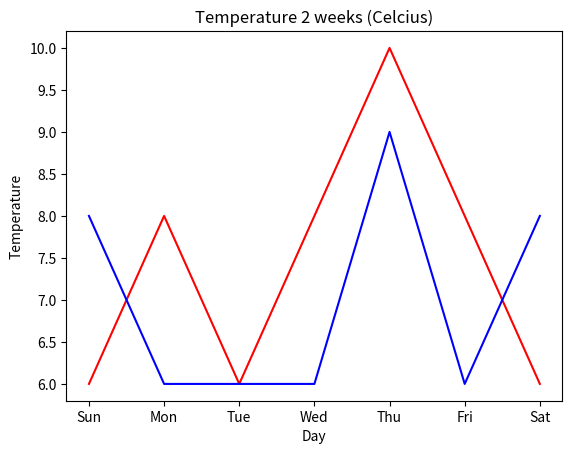

This figure's Python source:
import pandas as pd
import numpy as np
import matplotlib.pyplot as plt

my_df = { "day" : ["Sun","Mon","Tue","Wed","Thu","Fri","Sat"],
          "temp_week1" : [6,8,6,8,10,8,6],
          "temp_week2" : [8,6,6,6,9,6,8]
        }
df = pd.DataFrame(my_df)
x = df["day"]
y1 = df["temp_week1"]
y2 = df["temp_week2"]
plt.title("Temperature 2 weeks (Celcius)")
plt.xlabel("Day")
plt.ylabel("Temperature")
plt.plot(x,y1,color="r")
plt.plot(x,y2,color="b")
plt.show()